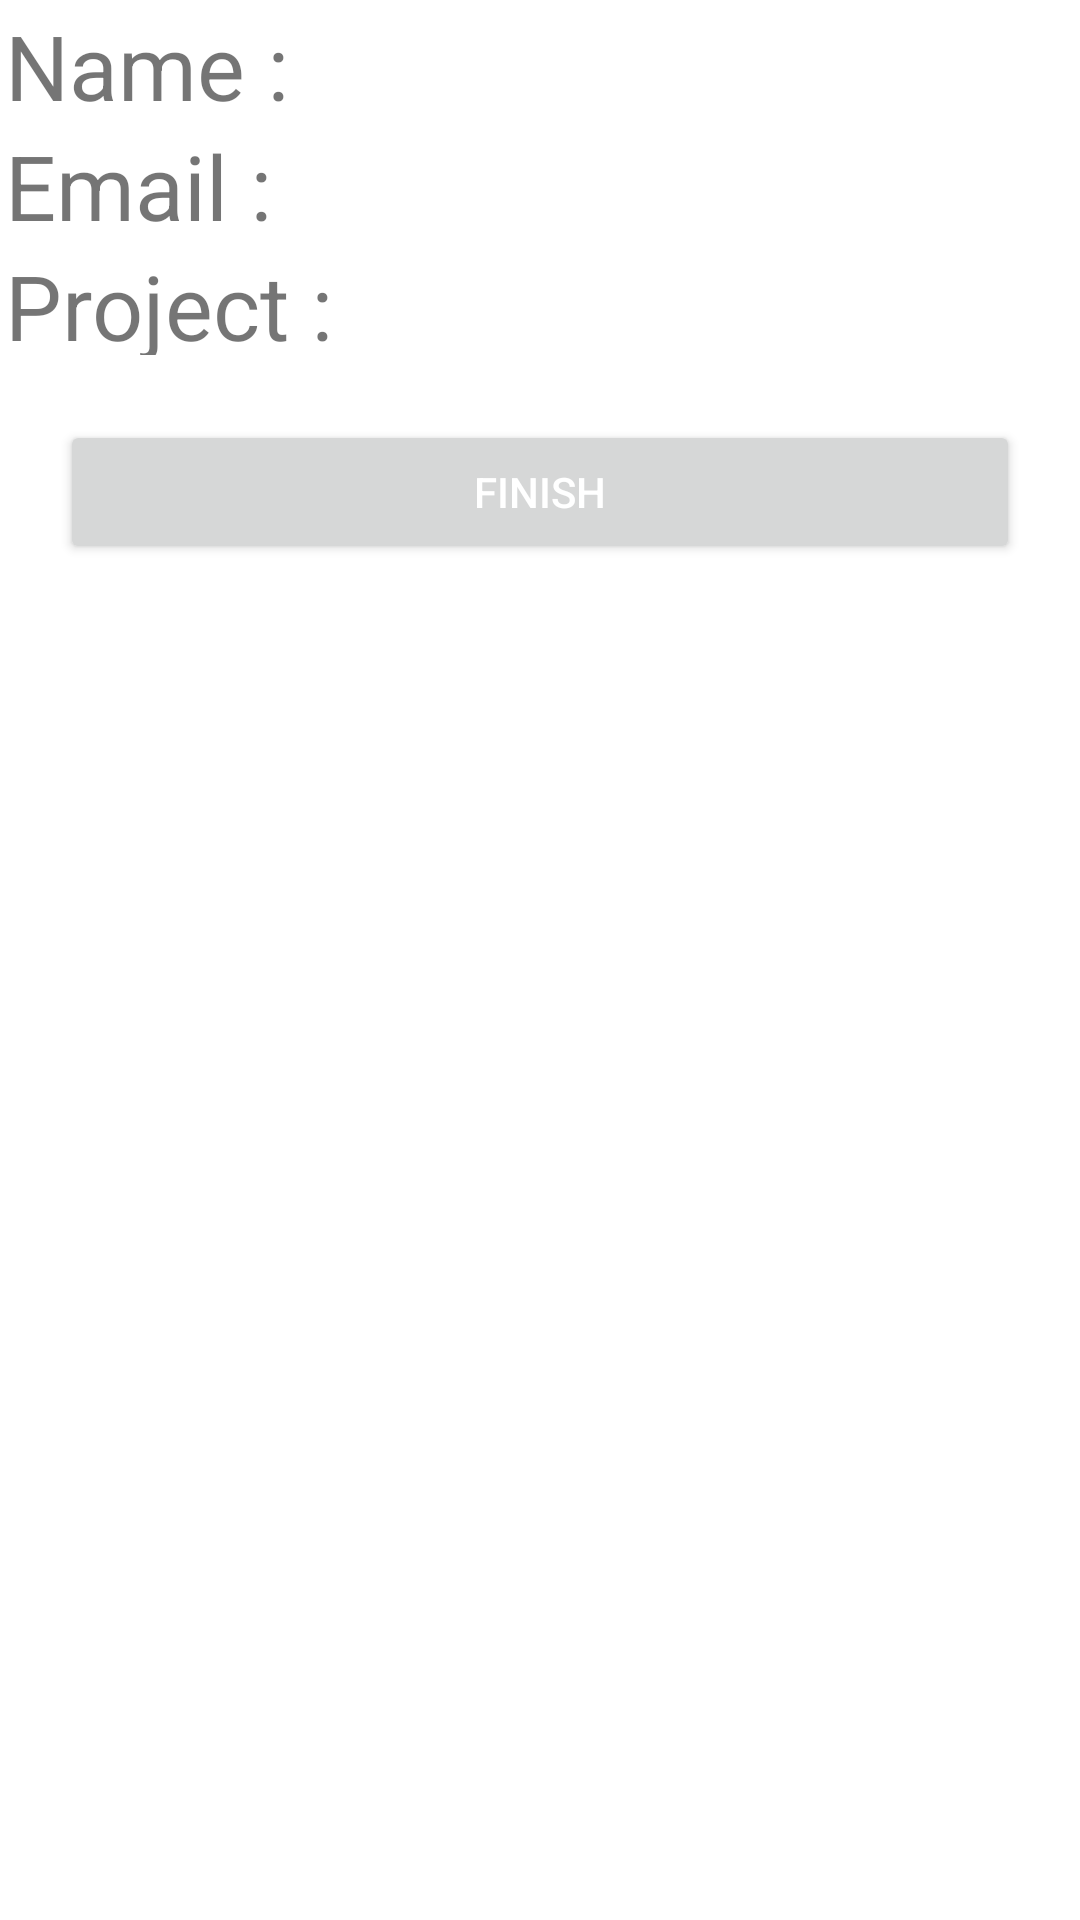

Android layout source for this screen:
<!-- AndroidManifest.xml: application theme Theme.Excercise2_BT4 -->
<!-- res/layout/activity_main2.xml -->
<?xml version="1.0" encoding="utf-8"?>
<LinearLayout xmlns:android="http://schemas.android.com/apk/res/android"
    xmlns:app="http://schemas.android.com/apk/res-auto"
    xmlns:tools="http://schemas.android.com/tools"
    android:layout_width="match_parent"
    android:layout_height="match_parent"
    android:orientation="vertical"
    tools:context=".MainActivity2">
    <LinearLayout
        android:layout_width="match_parent"
        android:layout_height="wrap_content"
        android:orientation="horizontal">
        <TextView
            android:layout_width="wrap_content"
            android:layout_height="match_parent"
            android:text="Name :"
            android:textSize="30dp"
            android:padding="5px"/>
        <TextView
            android:id="@+id/tv_name"
            android:layout_width="match_parent"
            android:layout_height="40dp"
            android:textColor="@color/black"
            android:padding="5px"/>

    </LinearLayout>
    <LinearLayout
        android:layout_width="match_parent"
        android:layout_height="wrap_content"
        android:orientation="horizontal">
        <TextView
            android:layout_width="wrap_content"
            android:layout_height="match_parent"
            android:text="Email :"
            android:textSize="30dp"
            android:padding="5px"/>
        <TextView
            android:id="@+id/tv_email"
            android:layout_width="match_parent"
            android:layout_height="40dp"
            android:textColor="@color/black"
            android:padding="5px"/>

    </LinearLayout>
    <LinearLayout
        android:layout_width="match_parent"
        android:layout_height="wrap_content"
        android:orientation="horizontal">
        <TextView
            android:layout_width="wrap_content"
            android:layout_height="match_parent"
            android:text="Project :"
            android:textSize="30dp"
            android:padding="5px"/>
        <TextView
            android:id="@+id/tv_project"
            android:layout_width="match_parent"
            android:layout_height="40dp"
            android:textColor="@color/black"
            android:padding="5px"/>

    </LinearLayout>

    <Button
        android:id="@+id/btn_finish"
        android:layout_margin="20dp"
        android:layout_width="match_parent"
        android:layout_height="wrap_content"
        android:textColor="@color/white"
        android:text="Finish"

        />

</LinearLayout>
<!-- resources referenced by this layout -->
<resources>
  <style name="Theme.Excercise2_BT4" parent="Theme.MaterialComponents.DayNight.DarkActionBar">
          
          <item name="colorPrimary">@color/purple_500</item>
          <item name="colorPrimaryVariant">@color/purple_700</item>
          <item name="colorOnPrimary">@color/white</item>
          
          <item name="colorSecondary">@color/teal_200</item>
          <item name="colorSecondaryVariant">@color/teal_700</item>
          <item name="colorOnSecondary">@color/black</item>
          
          <item name="android:statusBarColor" tools:targetApi="l">?attr/colorPrimaryVariant</item>
          
      </style>
  <!-- not gathered from this repository: default colours our renderer supplied (Android Studio template values) -->
  <color name="purple_500">#FF6200EE</color>
  <color name="purple_700">#FF3700B3</color>
  <color name="teal_200">#FF03DAC5</color>
  <color name="teal_700">#FF018786</color>
  <color name="black">#FF000000</color>
  <color name="white">#FFFFFFFF</color>
</resources>
